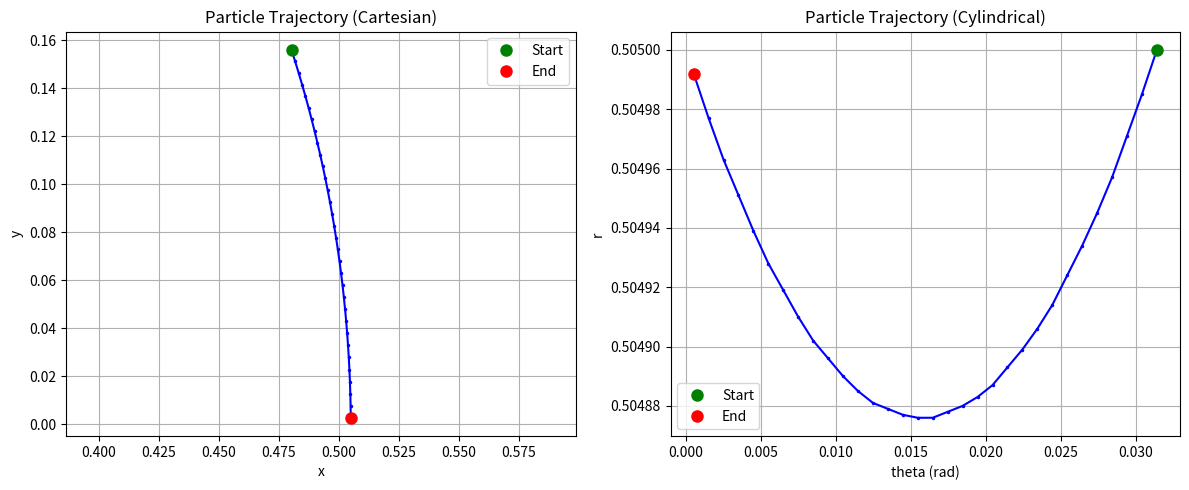

Here is the Python script that generated this plot: (Note: this script raises an exception after producing the figure.)
import numpy as np
import matplotlib.pyplot as plt

# Data from output
r = [0.505, 0.504985, 0.504971, 0.504957, 0.504945, 0.504934, 0.504924, 0.504914,
     0.504906, 0.504899, 0.504893, 0.504887, 0.504883, 0.50488, 0.504878, 0.504876,
     0.504876, 0.504877, 0.504879, 0.504881, 0.504885, 0.50489, 0.504896, 0.504902,
     0.50491, 0.504919, 0.504928, 0.504939, 0.504951, 0.504963, 0.504977, 0.504992]

theta = [0.0314158, 0.0304196, 0.0294234, 0.0284271, 0.0274308, 0.0264344, 0.025438,
         0.0244416, 0.0234451, 0.0224487, 0.0214522, 0.0204557, 0.0194591, 0.0184626,
         0.0174661, 0.0164695, 0.015473, 0.0144764, 0.0134799, 0.0124833, 0.0114868,
         0.0104903, 0.00949378, 0.0084973, 0.00750083, 0.0065044, 0.00550799, 0.00451161,
         0.00351526, 0.00251895, 0.00152268, 0.00052645]

# Convert to Cartesian
x = np.array(r) * np.cos(np.array(theta)*10)
y = np.array(r) * np.sin(np.array(theta)*10)

fig, (ax1, ax2) = plt.subplots(1, 2, figsize=(12, 5))

# Plot trajectory in Cartesian
ax1.plot(x, y, 'b.-', markersize=3)
ax1.plot(x[0], y[0], 'go', markersize=8, label='Start')
ax1.plot(x[-1], y[-1], 'ro', markersize=8, label='End')
ax1.set_xlabel('x')
ax1.set_ylabel('y')
ax1.set_title('Particle Trajectory (Cartesian)')
ax1.axis('equal')
ax1.grid(True)
ax1.legend()

# Plot in cylindrical
ax2.plot(theta, r, 'b.-', markersize=3)
ax2.plot(theta[0], r[0], 'go', markersize=8, label='Start')
ax2.plot(theta[-1], r[-1], 'ro', markersize=8, label='End')
ax2.set_xlabel('theta (rad)')
ax2.set_ylabel('r')
ax2.set_title('Particle Trajectory (Cylindrical)')
ax2.grid(True)
ax2.legend()

plt.tight_layout()
plt.savefig('/vast/home/cgraham/vpic-kokkos/test/integrated/cyclo/cyclo_trajectory.png', dpi=150)
print("Plot saved")
